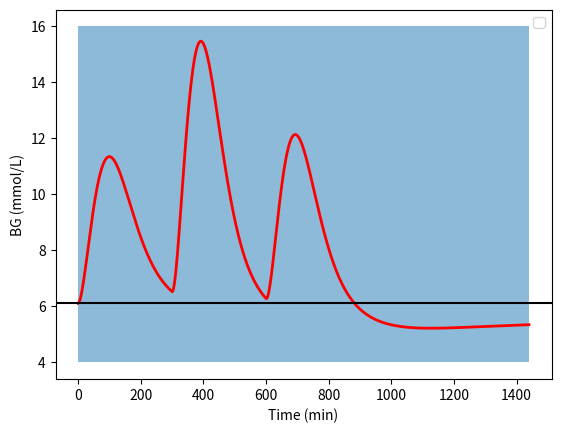

This chart was generated by the following Python code:
import matplotlib.pyplot as plt
import numpy as np
from scipy.integrate import odeint


def model(x, t, t_offset=None):
    w = 100
    ka1 = 0.006  #
    ka2 = 0.06  #
    ka3 = 0.03  #
    kb1 = 0.0034  #
    kb2 = 0.056  #
    kb3 = 0.024  #
    u_b = 0.0555
    tmaxI = 55  #
    VI = 0.12 * w  #
    ke = 0.138  #
    k12 = 0.066  #
    VG = 0.16 * w  #
    # G = x[0] / VG
    F01 = 0.0097 * w  #
    FR = 0
    EGP0 = 0.0161 * w  #
    AG = 0.8  #
    Gmolar = 180.1559
    tmaxG = 40  #
    sp = 110 * VG / 18
    l = (x[14] * x[10] + x[13] * x[11] + x[12] * (-(
            - F01 - x[5] * x[0] + k12 * x[1] - FR + EGP0 * (1 - x[7]) + (x[9] * AG * 1000 / Gmolar) * x[8] * np.exp(
        -x[8] / tmaxG) / (tmaxG ** 2)))) + u_b - x[2] / tmaxI,

    dxdt = [
        - F01 - x[5] * x[0] + k12 * x[1] - FR + EGP0 * (1 - x[7]) + (x[9] * AG * 1000 / Gmolar) * x[8] * np.exp(
            -x[8] / tmaxG) / (tmaxG ** 2),
    x[5] * x[0] - (k12 + x[6]) * x[1],
        ((x[14] * x[10] + x[13] * x[11] + x[12] * (-(
                - F01 - x[5] * x[0] + k12 * x[1] - FR + EGP0 * (1 - x[7]) + (x[9] * AG * 1000 / Gmolar) * x[8] * np.exp(
            -x[8] / tmaxG) / (tmaxG ** 2)))) + u_b - x[2] / tmaxI) + u_b - x[2] / tmaxI,
    (x[2] - x[3]) / tmaxI,
    x[3] / (tmaxI * VI) - ke * x[4],
    - ka1 * x[5] + kb1 * x[4],
    - ka2 * x[6] + kb2 * x[4],
    - ka3 * x[7] + kb3 * x[4],
    1,
    0,
        0 - (- F01 - x[5] * x[0] + k12 * x[1] - FR + EGP0 * (1 - x[7]) + (x[9] * AG * 1000 / Gmolar) * x[8] * np.exp(
            -x[8] / tmaxG) / (tmaxG ** 2)),
    sp - x[0],
    0,
    0,
    0,
    (sp - x[0])**2,
    (x[8] + t_offset)**2 * (sp - x[0])**2
    ]
    return dxdt


w=100
VG = 0.16 * w
sp = 110 * VG / 18
# initial condition

Kd = [0, -0.0602, -0.0573, -0.06002, -0.0624]
Ki = [0, -3.53e-07, -3e-07, -1.17e-07, -7.55e-07]
Kp = [0, -6.17e-04, -6.39e-04, -6.76e-04, -5.42e-04]

i=1
dg1 = np.random.normal(40,10)
dg2 = np.random.normal(90,10)
dg3 = np.random.normal(60,10)

# dg1 = 40
# dg2 = 90
# dg3 = 60

x0 = [97.77, 19.08024, 3.0525, 3.0525, 0.033551, 0.01899, 0.03128, 0.02681, 0.0, dg1, 0.0, 0.0,  Kd[i], Ki[i], Kp[i], 0, 0];


# time points
t_offset=0
t_sleep = 540
t_meal = 300
t = np.arange(0,t_meal,0.2)



y = odeint(model,x0,t,args=(t_offset,))
ytot = y
ttot = t
ystart  = y[-1,:]
ystart[8] = 0
ystart[9] = dg2
y = odeint(model,ystart,t,args=(t_offset,))
ytot = np.vstack([ytot,y])
ttot = np.hstack([ttot,t+ttot[-1]])
ystart  = y[-1,:]
ystart[8] = 0
ystart[9] = dg3
t = np.arange(0,t_meal+t_sleep,0.2)
y = odeint(model,ystart,t,args=(t_offset,))
ytot = np.vstack([ytot,y])
ttot = np.hstack([ttot,t+ttot[-1]])

# plot results

plt.fill_between([ttot[0],ttot[-1]], [4,4],[16,16],alpha=0.5)
plt.plot(ttot,ytot[:,0]/VG,'r-',linewidth=2)
plt.axhline(y=sp/VG, color='k', linestyle='-')
plt.xlabel('time')
plt.ylabel('y(t)')
plt.legend()
plt.xlabel('Time (min)')
plt.ylabel('BG (mmol/L)')
plt.show()